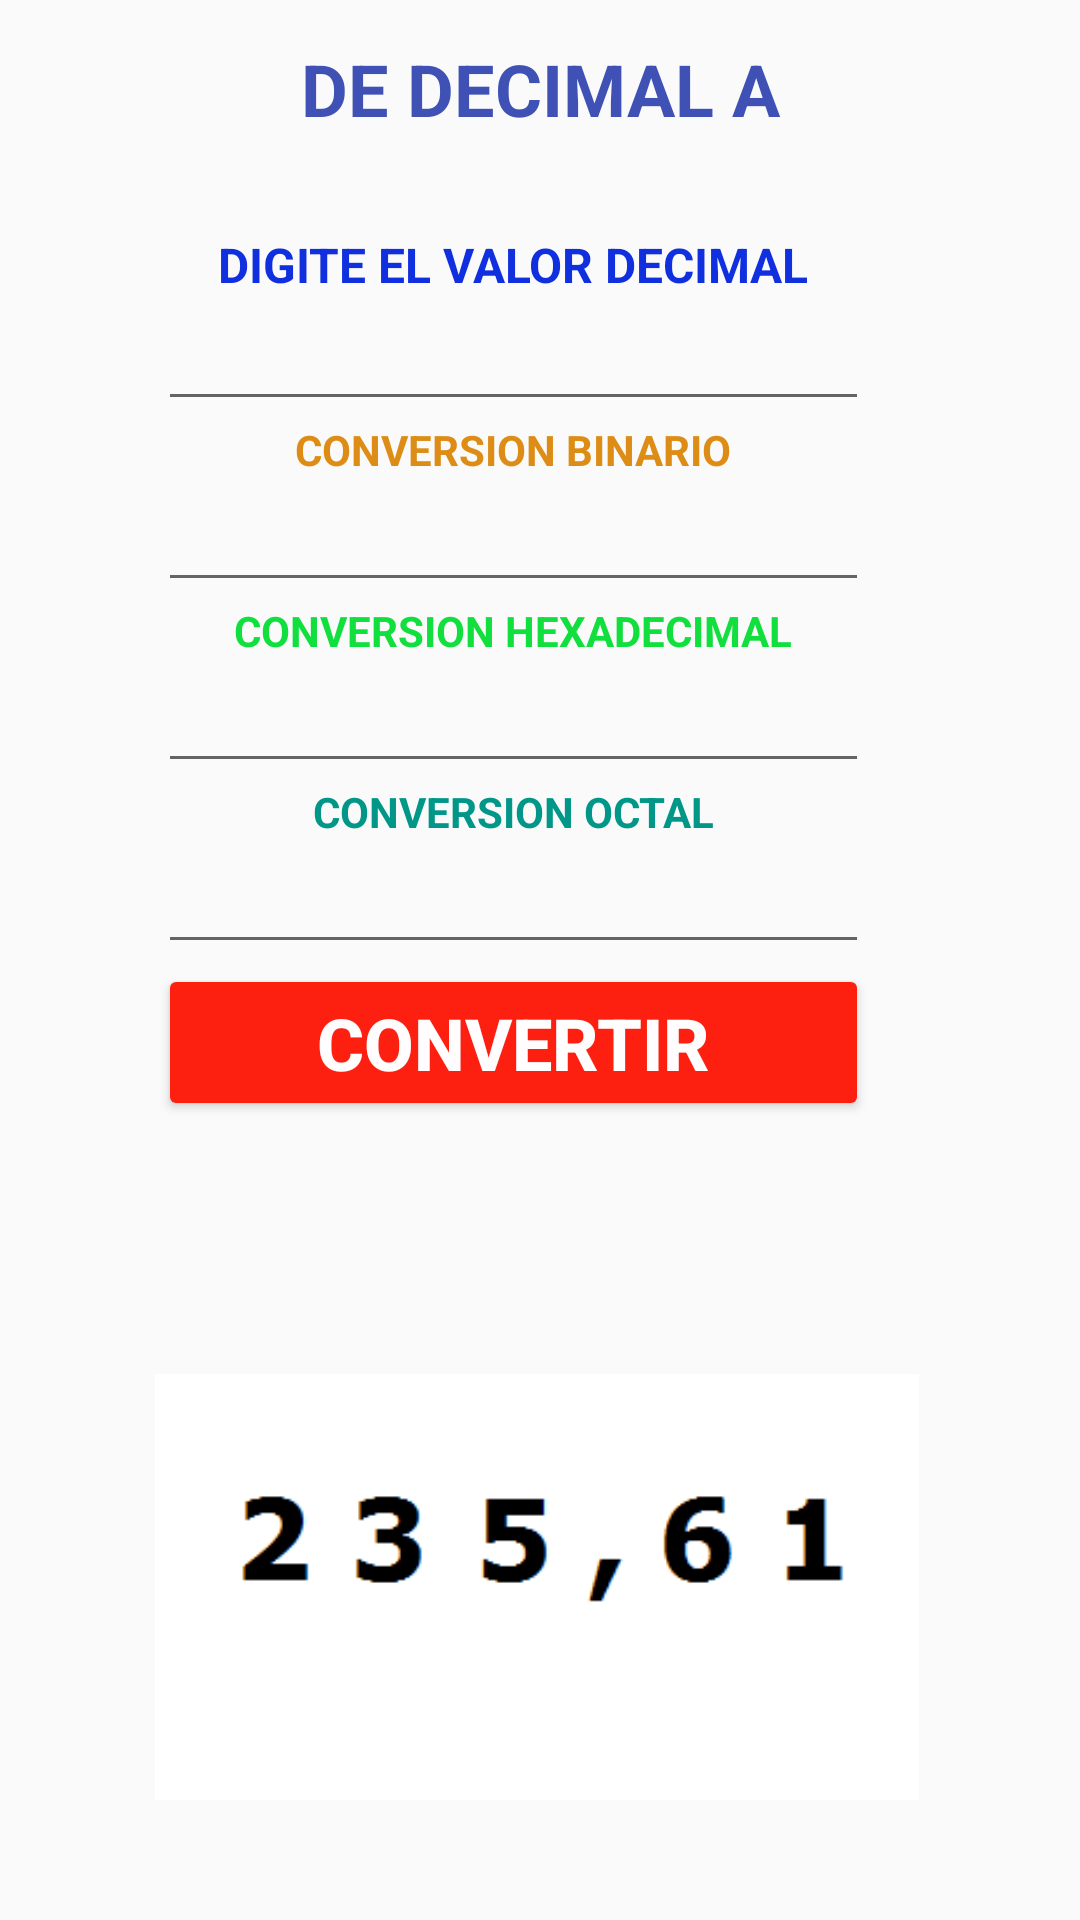

Produce the Android XML layout that renders to this screen, including the resource entries it uses.
<!-- AndroidManifest.xml: application theme Theme.AppCompat.Light.NoActionBar -->
<!-- res/layout/activity_decimal.xml -->
<?xml version="1.0" encoding="utf-8"?>
<androidx.constraintlayout.widget.ConstraintLayout xmlns:android="http://schemas.android.com/apk/res/android"
    xmlns:app="http://schemas.android.com/apk/res-auto"
    xmlns:tools="http://schemas.android.com/tools"
    android:layout_width="match_parent"
    android:layout_height="match_parent"
    tools:context=".Decimal">

    <TextView
        android:id="@+id/textView7"
        android:layout_width="wrap_content"
        android:layout_height="wrap_content"
        android:text="DE DECIMAL A"
        android:textColor="#3F51B5"
        android:textSize="24sp"
        android:textStyle="bold"
        app:layout_constraintBottom_toBottomOf="parent"
        app:layout_constraintEnd_toEndOf="parent"
        app:layout_constraintStart_toStartOf="parent"
        app:layout_constraintTop_toTopOf="parent"
        app:layout_constraintVertical_bias="0.022" />

    <TableLayout
        android:layout_width="255dp"
        android:layout_height="410dp"
        app:layout_constraintBottom_toBottomOf="parent"
        app:layout_constraintEnd_toEndOf="parent"
        app:layout_constraintStart_toStartOf="parent"
        app:layout_constraintTop_toTopOf="parent"
        app:layout_constraintVertical_bias="0.336">

        <TableRow
            android:layout_width="match_parent"
            android:layout_height="match_parent">

            <TextView
                android:id="@+id/textView3"
                android:layout_width="237dp"
                android:layout_height="wrap_content"
                android:text="DIGITE EL VALOR DECIMAL"
                android:textAlignment="center"
                android:textColor="#1030DF"
                android:textSize="16sp"
                android:textStyle="bold" />

        </TableRow>

        <TableRow
            android:layout_width="match_parent"
            android:layout_height="match_parent">

            <EditText
                android:id="@+id/txtoctal"
                android:layout_width="match_parent"
                android:layout_height="match_parent"
                android:editable="false"
                android:ems="10"
                android:inputType="number"
                android:textAlignment="center" />

        </TableRow>

        <TableRow
            android:layout_width="match_parent"
            android:layout_height="match_parent">

            <TextView
                android:id="@+id/textView4"
                android:layout_width="wrap_content"
                android:layout_height="wrap_content"
                android:text="CONVERSION BINARIO"
                android:textAlignment="center"
                android:textColor="#DD8D15"
                android:textStyle="bold" />
        </TableRow>

        <TableRow
            android:layout_width="match_parent"
            android:layout_height="match_parent">

            <EditText
                android:id="@+id/txtconvdecimal"
                android:layout_width="wrap_content"
                android:layout_height="wrap_content"
                android:clickable="false"
                android:cursorVisible="false"
                android:ems="10"
                android:focusable="false"
                android:focusableInTouchMode="false"
                android:inputType="number"
                android:textAlignment="center" />

        </TableRow>

        <TableRow
            android:layout_width="match_parent"
            android:layout_height="match_parent">

            <TextView
                android:id="@+id/textView5"
                android:layout_width="wrap_content"
                android:layout_height="wrap_content"
                android:text="CONVERSION HEXADECIMAL"
                android:textAlignment="center"
                android:textColor="#11DF3E"
                android:textSize="14sp"
                android:textStyle="bold" />

        </TableRow>

        <TableRow
            android:layout_width="match_parent"
            android:layout_height="match_parent">

            <EditText
                android:id="@+id/txtconvbinario"
                android:layout_width="wrap_content"
                android:layout_height="wrap_content"
                android:ems="10"
                android:focusable="false"
                android:focusableInTouchMode="false"
                android:inputType="textPersonName"
                android:textAlignment="center" />
        </TableRow>

        <TableRow
            android:layout_width="match_parent"
            android:layout_height="match_parent">

            <TextView
                android:id="@+id/textView6"
                android:layout_width="wrap_content"
                android:layout_height="wrap_content"
                android:text="CONVERSION OCTAL"
                android:textAlignment="center"
                android:textColor="#009688"
                android:textStyle="bold" />
        </TableRow>

        <TableRow
            android:layout_width="match_parent"
            android:layout_height="match_parent">

            <EditText
                android:id="@+id/txtconvhexadecimal"
                android:layout_width="wrap_content"
                android:layout_height="wrap_content"
                android:ems="10"
                android:inputType="number"
                android:textAlignment="center" />
        </TableRow>

        <TableRow
            android:layout_width="match_parent"
            android:layout_height="match_parent">

            <Button
                android:id="@+id/btnconverir"
                android:layout_width="wrap_content"
                android:layout_height="wrap_content"
                android:backgroundTint="#FD2010"
                android:text="CONVERTIR"
                android:textColor="#FFFDFD"
                android:textSize="24sp"
                android:textStyle="bold" />
        </TableRow>
    </TableLayout>

    <ImageView
        android:id="@+id/imageView2"
        android:layout_width="258dp"
        android:layout_height="142dp"
        android:layout_marginBottom="40dp"
        app:layout_constraintBottom_toBottomOf="parent"
        app:layout_constraintEnd_toEndOf="parent"
        app:layout_constraintHorizontal_bias="0.49"
        app:layout_constraintStart_toStartOf="parent"
        app:srcCompat="@mipmap/decimal" />
</androidx.constraintlayout.widget.ConstraintLayout>
<!-- resources referenced by this layout -->
<resources>
  <!-- mipmap decimal: png bitmap (mipmap-hdpi, 1013 bytes) -->
</resources>
